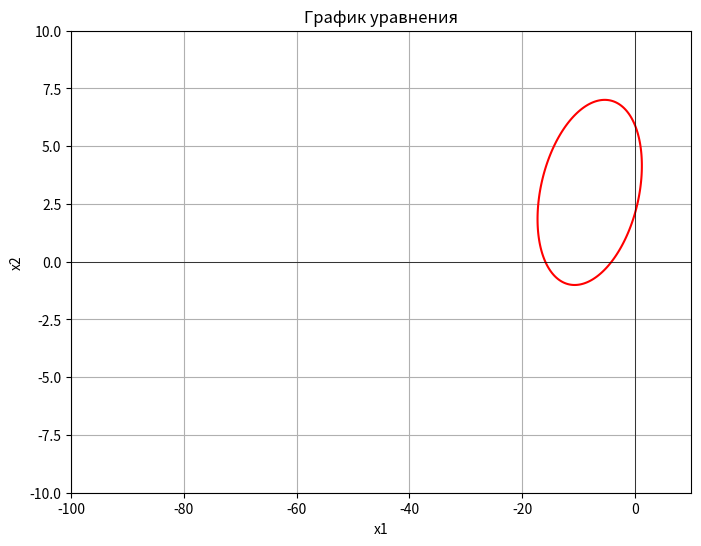

Write Python code to recreate this figure.
### answer = 3

import numpy as np

mu1 = np.array([-2, 3])
mu2 = np.array([1, 0])
Sigma1 = np.array([[2, 0], [0, 1]])
Sigma2 = np.array([[3, -1], [-1, 4]])

# Разница обратных ковариаций
inv_Sigma1 = np.linalg.inv(Sigma1)
inv_Sigma2 = np.linalg.inv(Sigma2)
A = inv_Sigma1 - inv_Sigma2

# Линейный член
b = 2 * (np.dot(inv_Sigma2, mu2) - np.dot(inv_Sigma1, mu1))

# Константный член (можно игнорировать для формы эллипса)
c = (
    np.dot(mu1.T, np.dot(inv_Sigma1, mu1))
    - np.dot(mu2.T, np.dot(inv_Sigma2, mu2))
    + np.log(np.linalg.det(Sigma2) / np.linalg.det(Sigma1))
)

# Собственные значения матрицы A
eigvals = np.linalg.eigvalsh(A)
print(eigvals)

# Длина большой полуоси (соответствует меньшему собственному значению)
semi_major_axis_length = 1 / np.sqrt(np.min(np.abs(eigvals)))  # Игнорируем отрицательные знаки

# Округляем до ближайшего целого
# rounded_length = round(semi_major_axis_length)
print(semi_major_axis_length)

# Матрица квадратичных членов
A = np.array([
    [3/22, -2/11 / 2],
    [-2/11 / 2, 8/11]
])

print(np.linalg.eigvals(A))




import matplotlib.pyplot as plt
def f(x1, x2):
    return (
        (3 / 22) * x1**2 +
        (8 / 11) * x2**2 -
        (2 / 11) * x1 * x2 +
        (30 / 11) * x1 -
        (64 / 11) * x2 +
        (117 / 11) +
        np.log(2 / 11)
    )

# Создаём сетку значений для x1 и x2
x1 = np.linspace(-100, 10, 500)  # Область для x1
x2 = np.linspace(-10, 10, 500)  # Область для x2
X1, X2 = np.meshgrid(x1, x2)    # Создаём сетку

Z = f(X1, X2)

plt.figure(figsize=(8, 6))
plt.contour(X1, X2, Z, levels=[0], colors='red')  # Уровень f(x1, x2) = 0
plt.title("График уравнения")
plt.xlabel("x1")
plt.ylabel("x2")
plt.axhline(0, color='black', linewidth=0.5)
plt.axvline(0, color='black', linewidth=0.5)
plt.grid()
plt.show()


